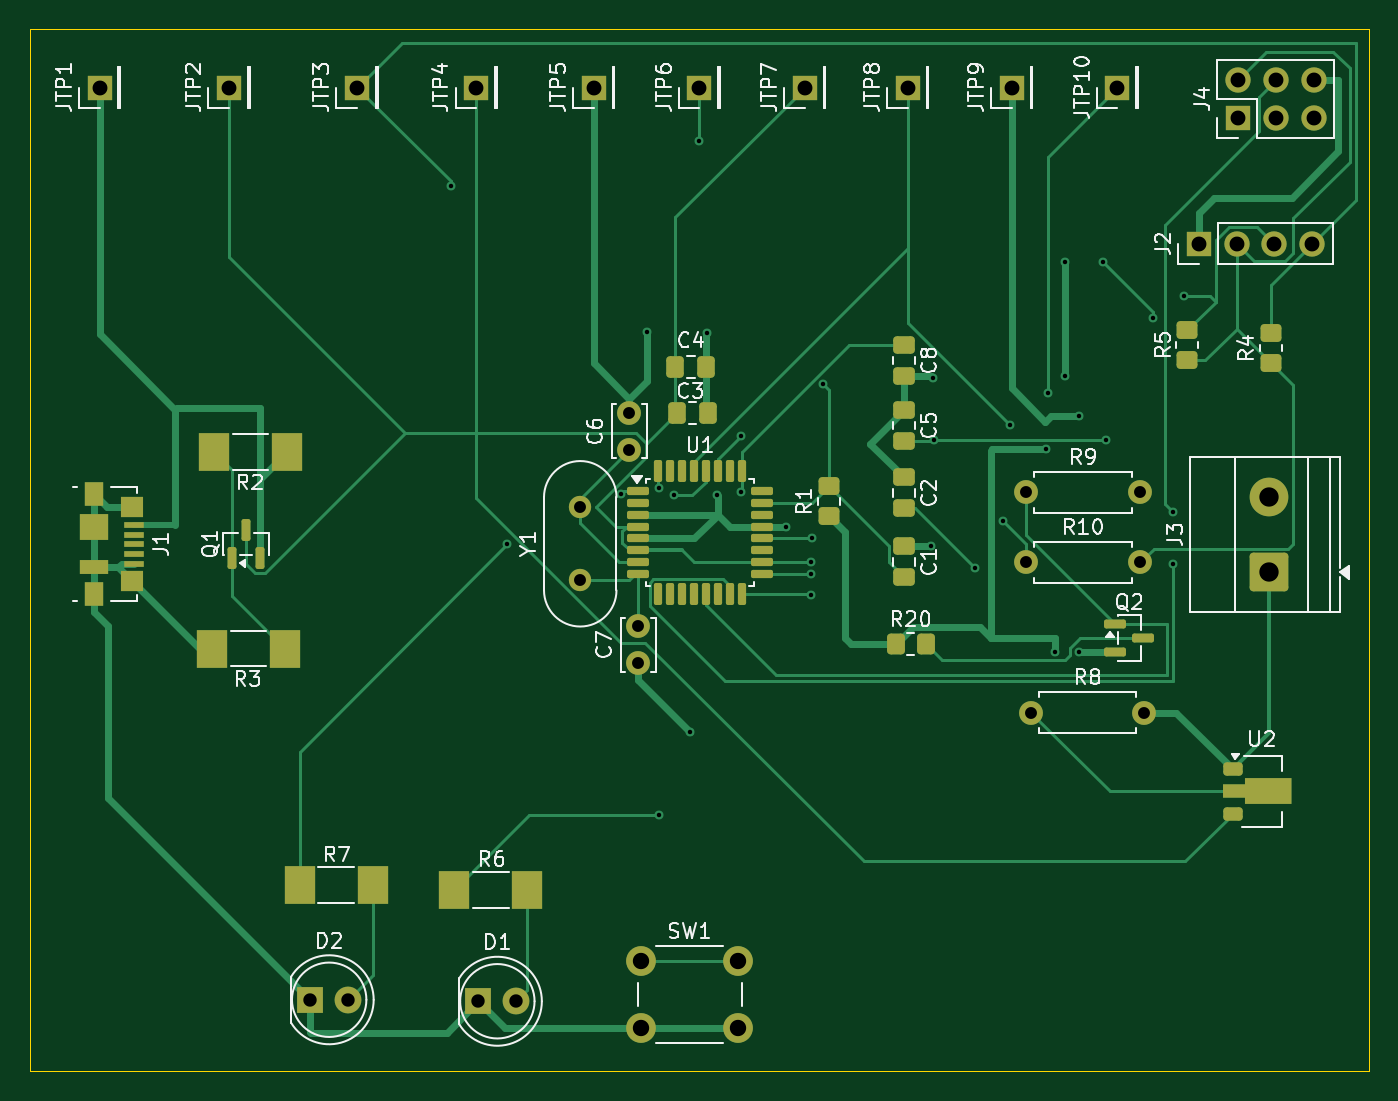
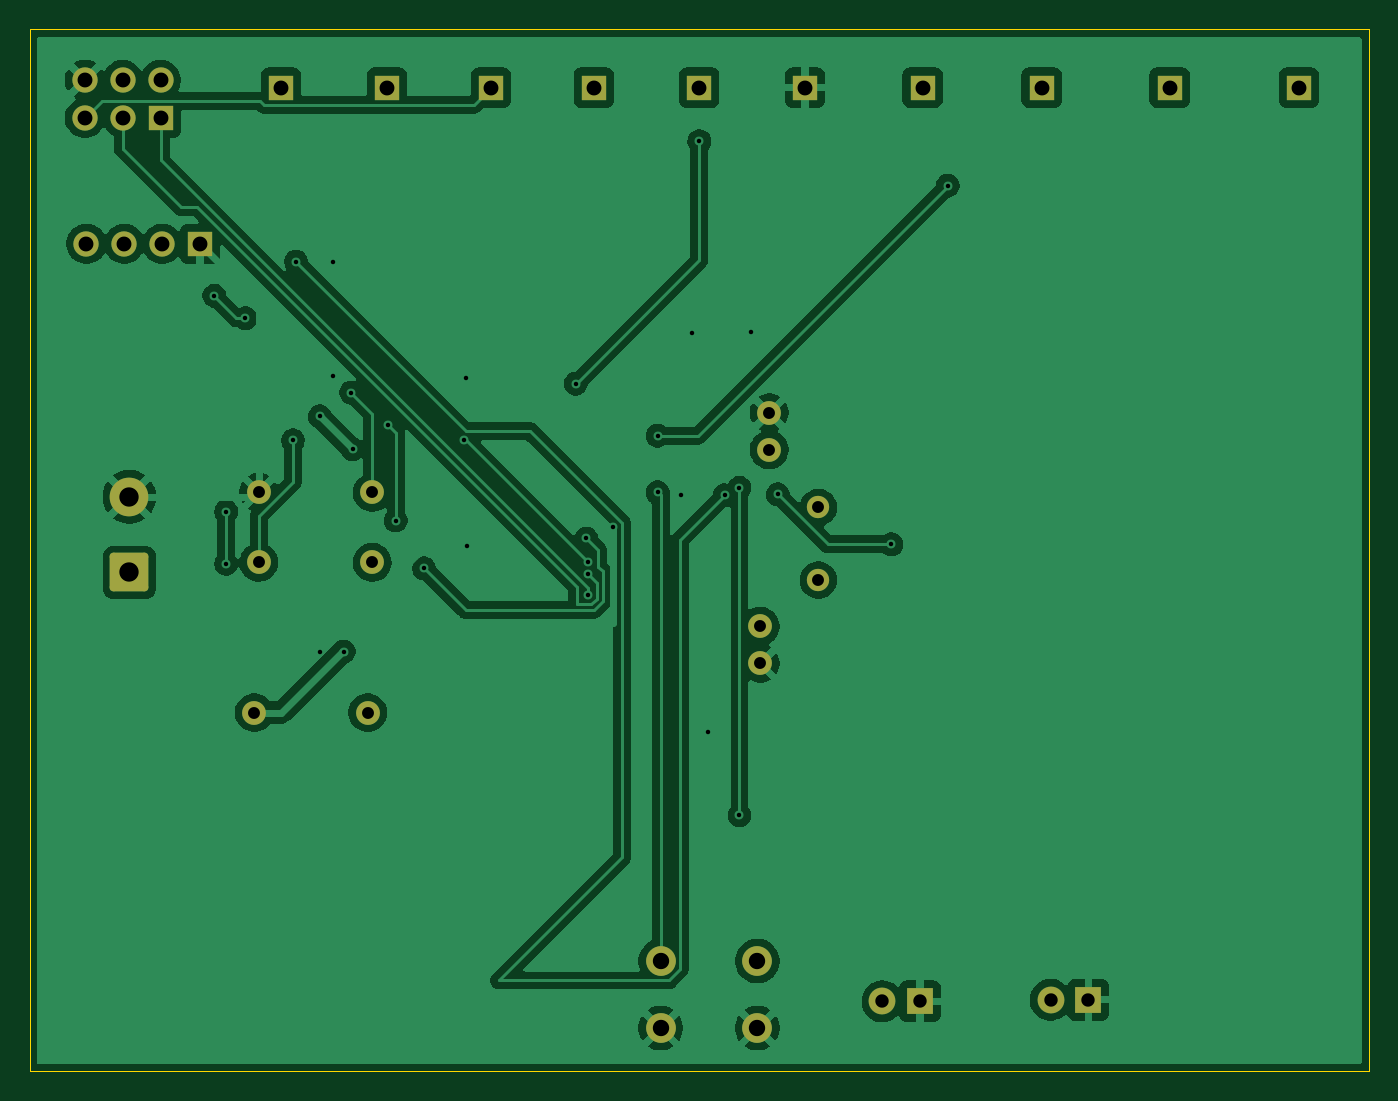
Circuit board: 11 layer files. Board 90.0 x 70.0 mm.
- bottom_copper: KapTesterV2-B_Cu.gbr (104488 bytes)
- bottom_mask: KapTesterV2-B_Mask.gbr (2833 bytes)
- paste: KapTesterV2-B_Paste.gbr (454 bytes)
- bottom_silk: KapTesterV2-B_Silkscreen.gbr (455 bytes)
- outline: KapTesterV2-Edge_Cuts.gbr (611 bytes)
- top_copper: KapTesterV2-F_Cu.gbr (26313 bytes)
- top_mask: KapTesterV2-F_Mask.gbr (6693 bytes)
- paste: KapTesterV2-F_Paste.gbr (4829 bytes)
- top_silk: KapTesterV2-F_Silkscreen.gbr (64810 bytes)
- drill: KapTesterV2-NPTH.drl (269 bytes)
- drill: KapTesterV2-PTH.drl (1700 bytes)

=== bottom_copper: KapTesterV2-B_Cu.gbr (104488 bytes, source omitted) ===
=== bottom_mask: KapTesterV2-B_Mask.gbr (2833 bytes, source withheld) ===
=== paste: KapTesterV2-B_Paste.gbr ===
%TF.GenerationSoftware,KiCad,Pcbnew,9.0.7*%
%TF.CreationDate,2026-04-26T10:33:40+02:00*%
%TF.ProjectId,KapTesterV2,4b617054-6573-4746-9572-56322e6b6963,rev?*%
%TF.SameCoordinates,Original*%
%TF.FileFunction,Paste,Bot*%
%TF.FilePolarity,Positive*%
%FSLAX46Y46*%
G04 Gerber Fmt 4.6, Leading zero omitted, Abs format (unit mm)*
G04 Created by KiCad (PCBNEW 9.0.7) date 2026-04-26 10:33:40*
%MOMM*%
%LPD*%
G01*
G04 APERTURE LIST*
G04 APERTURE END LIST*
M02*

=== bottom_silk: KapTesterV2-B_Silkscreen.gbr ===
%TF.GenerationSoftware,KiCad,Pcbnew,9.0.7*%
%TF.CreationDate,2026-04-26T10:33:40+02:00*%
%TF.ProjectId,KapTesterV2,4b617054-6573-4746-9572-56322e6b6963,rev?*%
%TF.SameCoordinates,Original*%
%TF.FileFunction,Legend,Bot*%
%TF.FilePolarity,Positive*%
%FSLAX46Y46*%
G04 Gerber Fmt 4.6, Leading zero omitted, Abs format (unit mm)*
G04 Created by KiCad (PCBNEW 9.0.7) date 2026-04-26 10:33:40*
%MOMM*%
%LPD*%
G01*
G04 APERTURE LIST*
G04 APERTURE END LIST*
M02*

=== outline: KapTesterV2-Edge_Cuts.gbr ===
%TF.GenerationSoftware,KiCad,Pcbnew,9.0.7*%
%TF.CreationDate,2026-04-26T10:33:40+02:00*%
%TF.ProjectId,KapTesterV2,4b617054-6573-4746-9572-56322e6b6963,rev?*%
%TF.SameCoordinates,Original*%
%TF.FileFunction,Profile,NP*%
%FSLAX46Y46*%
G04 Gerber Fmt 4.6, Leading zero omitted, Abs format (unit mm)*
G04 Created by KiCad (PCBNEW 9.0.7) date 2026-04-26 10:33:40*
%MOMM*%
%LPD*%
G01*
G04 APERTURE LIST*
%TA.AperFunction,Profile*%
%ADD10C,0.050000*%
%TD*%
G04 APERTURE END LIST*
D10*
X120100000Y-59900000D02*
X210100000Y-59900000D01*
X210100000Y-129900000D01*
X120100000Y-129900000D01*
X120100000Y-59900000D01*
M02*

=== top_copper: KapTesterV2-F_Cu.gbr (26313 bytes, source omitted) ===
=== top_mask: KapTesterV2-F_Mask.gbr (6693 bytes, source omitted) ===
=== paste: KapTesterV2-F_Paste.gbr ===
%TF.GenerationSoftware,KiCad,Pcbnew,9.0.7*%
%TF.CreationDate,2026-04-26T10:33:40+02:00*%
%TF.ProjectId,KapTesterV2,4b617054-6573-4746-9572-56322e6b6963,rev?*%
%TF.SameCoordinates,Original*%
%TF.FileFunction,Paste,Top*%
%TF.FilePolarity,Positive*%
%FSLAX46Y46*%
G04 Gerber Fmt 4.6, Leading zero omitted, Abs format (unit mm)*
G04 Created by KiCad (PCBNEW 9.0.7) date 2026-04-26 10:33:40*
%MOMM*%
%LPD*%
G01*
G04 APERTURE LIST*
G04 Aperture macros list*
%AMRoundRect*
0 Rectangle with rounded corners*
0 $1 Rounding radius*
0 $2 $3 $4 $5 $6 $7 $8 $9 X,Y pos of 4 corners*
0 Add a 4 corners polygon primitive as box body*
4,1,4,$2,$3,$4,$5,$6,$7,$8,$9,$2,$3,0*
0 Add four circle primitives for the rounded corners*
1,1,$1+$1,$2,$3*
1,1,$1+$1,$4,$5*
1,1,$1+$1,$6,$7*
1,1,$1+$1,$8,$9*
0 Add four rect primitives between the rounded corners*
20,1,$1+$1,$2,$3,$4,$5,0*
20,1,$1+$1,$4,$5,$6,$7,0*
20,1,$1+$1,$6,$7,$8,$9,0*
20,1,$1+$1,$8,$9,$2,$3,0*%
%AMFreePoly0*
4,1,9,3.862500,-0.866500,0.737500,-0.866500,0.737500,-0.450000,-0.737500,-0.450000,-0.737500,0.450000,0.737500,0.450000,0.737500,0.866500,3.862500,0.866500,3.862500,-0.866500,3.862500,-0.866500,$1*%
G04 Aperture macros list end*
%ADD10RoundRect,0.250000X-0.350000X-0.450000X0.350000X-0.450000X0.350000X0.450000X-0.350000X0.450000X0*%
%ADD11RoundRect,0.250000X0.450000X-0.350000X0.450000X0.350000X-0.450000X0.350000X-0.450000X-0.350000X0*%
%ADD12R,1.380000X0.450000*%
%ADD13R,1.300000X1.650000*%
%ADD14R,1.550000X1.425000*%
%ADD15R,1.900000X1.800000*%
%ADD16R,1.900000X1.000000*%
%ADD17RoundRect,0.137500X-0.600000X-0.137500X0.600000X-0.137500X0.600000X0.137500X-0.600000X0.137500X0*%
%ADD18RoundRect,0.137500X-0.137500X-0.600000X0.137500X-0.600000X0.137500X0.600000X-0.137500X0.600000X0*%
%ADD19RoundRect,0.250000X-0.475000X0.337500X-0.475000X-0.337500X0.475000X-0.337500X0.475000X0.337500X0*%
%ADD20RoundRect,0.225000X-0.425000X-0.225000X0.425000X-0.225000X0.425000X0.225000X-0.425000X0.225000X0*%
%ADD21FreePoly0,0.000000*%
%ADD22R,2.100000X2.600000*%
%ADD23RoundRect,0.250000X0.337500X0.475000X-0.337500X0.475000X-0.337500X-0.475000X0.337500X-0.475000X0*%
%ADD24RoundRect,0.150000X-0.587500X-0.150000X0.587500X-0.150000X0.587500X0.150000X-0.587500X0.150000X0*%
%ADD25RoundRect,0.150000X0.150000X-0.587500X0.150000X0.587500X-0.150000X0.587500X-0.150000X-0.587500X0*%
G04 APERTURE END LIST*
D10*
%TO.C,R20*%
X178300000Y-101200000D03*
X180300000Y-101200000D03*
%TD*%
D11*
%TO.C,R4*%
X203500000Y-82300000D03*
X203500000Y-80300000D03*
%TD*%
D12*
%TO.C,J1*%
X127085000Y-93187500D03*
X127085000Y-93837500D03*
X127085000Y-94487500D03*
X127085000Y-95137500D03*
X127085000Y-95787500D03*
D13*
X124425000Y-91112500D03*
D14*
X127000000Y-92000000D03*
D15*
X124425000Y-93337500D03*
D16*
X124425000Y-96037500D03*
D14*
X127000000Y-96975000D03*
D13*
X124425000Y-97862500D03*
%TD*%
D11*
%TO.C,R5*%
X197900000Y-82100000D03*
X197900000Y-80100000D03*
%TD*%
D17*
%TO.C,U1*%
X160975000Y-90900000D03*
X160975000Y-91700000D03*
X160975000Y-92500000D03*
X160975000Y-93300000D03*
X160975000Y-94100000D03*
X160975000Y-94900000D03*
X160975000Y-95700000D03*
X160975000Y-96500000D03*
D18*
X162337500Y-97862500D03*
X163137500Y-97862500D03*
X163937500Y-97862500D03*
X164737500Y-97862500D03*
X165537500Y-97862500D03*
X166337500Y-97862500D03*
X167137500Y-97862500D03*
X167937500Y-97862500D03*
D17*
X169300000Y-96500000D03*
X169300000Y-95700000D03*
X169300000Y-94900000D03*
X169300000Y-94100000D03*
X169300000Y-93300000D03*
X169300000Y-92500000D03*
X169300000Y-91700000D03*
X169300000Y-90900000D03*
D18*
X167937500Y-89537500D03*
X167137500Y-89537500D03*
X166337500Y-89537500D03*
X165537500Y-89537500D03*
X164737500Y-89537500D03*
X163937500Y-89537500D03*
X163137500Y-89537500D03*
X162337500Y-89537500D03*
%TD*%
D11*
%TO.C,R1*%
X173800000Y-92600000D03*
X173800000Y-90600000D03*
%TD*%
D19*
%TO.C,C5*%
X178850000Y-85475000D03*
X178850000Y-87550000D03*
%TD*%
D20*
%TO.C,U2*%
X200950000Y-109600000D03*
D21*
X201037500Y-111100000D03*
D20*
X200950000Y-112600000D03*
%TD*%
D22*
%TO.C,R6*%
X148650000Y-117700000D03*
X153550000Y-117700000D03*
%TD*%
D19*
%TO.C,C8*%
X178850000Y-81100000D03*
X178850000Y-83175000D03*
%TD*%
%TO.C,C2*%
X178850000Y-90000000D03*
X178850000Y-92075000D03*
%TD*%
D22*
%TO.C,R2*%
X137400000Y-88300000D03*
X132500000Y-88300000D03*
%TD*%
D23*
%TO.C,C4*%
X165575000Y-82600000D03*
X163500000Y-82600000D03*
%TD*%
D24*
%TO.C,Q2*%
X193062500Y-99850000D03*
X193062500Y-101750000D03*
X194937500Y-100800000D03*
%TD*%
D23*
%TO.C,C3*%
X165675000Y-85700000D03*
X163600000Y-85700000D03*
%TD*%
D22*
%TO.C,R3*%
X137250000Y-101500000D03*
X132350000Y-101500000D03*
%TD*%
%TO.C,R7*%
X138250000Y-117400000D03*
X143150000Y-117400000D03*
%TD*%
D19*
%TO.C,C1*%
X178850000Y-94637500D03*
X178850000Y-96712500D03*
%TD*%
D25*
%TO.C,Q1*%
X133700000Y-95400000D03*
X135600000Y-95400000D03*
X134650000Y-93525000D03*
%TD*%
M02*

=== top_silk: KapTesterV2-F_Silkscreen.gbr (64810 bytes, source omitted) ===
=== drill: KapTesterV2-NPTH.drl ===
M48
; DRILL file {KiCad 9.0.7} date 2026-04-26T10:34:53+0200
; FORMAT={-:-/ absolute / metric / decimal}
; #@! TF.CreationDate,2026-04-26T10:34:53+02:00
; #@! TF.GenerationSoftware,Kicad,Pcbnew,9.0.7
; #@! TF.FileFunction,NonPlated,1,2,NPTH
FMAT,2
METRIC
%
G90
G05
M30

=== drill: KapTesterV2-PTH.drl ===
M48
; DRILL file {KiCad 9.0.7} date 2026-04-26T10:34:53+0200
; FORMAT={-:-/ absolute / metric / decimal}
; #@! TF.CreationDate,2026-04-26T10:34:53+02:00
; #@! TF.GenerationSoftware,Kicad,Pcbnew,9.0.7
; #@! TF.FileFunction,Plated,1,2,PTH
FMAT,2
METRIC
; #@! TA.AperFunction,Plated,PTH,ViaDrill
T1C0.300
; #@! TA.AperFunction,Plated,PTH,ComponentDrill
T2C0.800
; #@! TA.AperFunction,Plated,PTH,ComponentDrill
T3C0.900
; #@! TA.AperFunction,Plated,PTH,ComponentDrill
T4C1.000
; #@! TA.AperFunction,Plated,PTH,ComponentDrill
T5C1.100
; #@! TA.AperFunction,Plated,PTH,ComponentDrill
T6C1.300
%
G90
G05
T1
X148.4Y-70.4
X152.2Y-94.5
X159.828Y-91.128
X161.6Y-80.2
X162.4Y-90.7
X162.4Y-112.7
X163.4Y-91.2
X164.5Y-107.1
X165.1Y-67.4
X165.6Y-80.3
X166.3Y-91.2
X167.9Y-87.2
X167.9Y-91.0
X170.894Y-93.3
X172.6Y-95.7
X172.6Y-96.5
X172.6Y-97.9
X172.7Y-94.1
X173.4Y-83.7
X180.7Y-94.6
X180.8Y-83.3
X180.9Y-87.5
X183.6Y-96.1
X185.5Y-92.9
X186.0Y-86.5
X188.4Y-88.1
X188.5Y-84.3
X189.0Y-101.7
X189.7Y-75.5
X189.7Y-83.2
X190.6Y-85.9
X190.6Y-101.7
X192.2Y-75.5
X192.4Y-87.5
X195.6Y-79.3
X196.9Y-92.3
X196.9Y-95.8
X197.7Y-77.8
T2
X157.1Y-92.02
X157.1Y-96.9
X160.4Y-85.65
X160.4Y-88.15
X161.0Y-100.0
X161.0Y-102.5
X187.08Y-91.0
X187.08Y-95.7
X187.38Y-105.8
X194.7Y-91.0
X194.7Y-95.7
X195.0Y-105.8
T3
X138.96Y-125.1
X141.5Y-125.1
X150.26Y-125.2
X152.8Y-125.2
T4
X124.8Y-63.8
X133.5Y-63.8
X142.1Y-63.8
X150.1Y-63.8
X158.0Y-63.8
X165.1Y-63.8
X172.2Y-63.8
X179.1Y-63.8
X186.1Y-63.8
X193.2Y-63.8
X198.66Y-74.3
X201.2Y-74.3
X201.3Y-63.3
X201.3Y-65.84
X203.74Y-74.3
X203.84Y-63.3
X203.84Y-65.84
X206.28Y-74.3
X206.38Y-63.3
X206.38Y-65.84
T5
X161.2Y-122.5
X161.2Y-127.0
X167.7Y-122.5
X167.7Y-127.0
T6
X203.4Y-91.3
X203.4Y-96.38
M30
